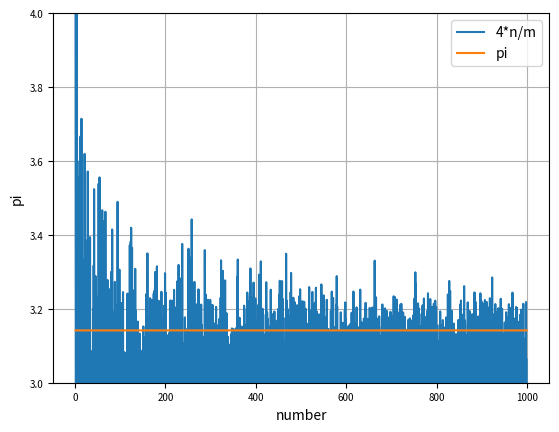

This chart was generated by the following Python code:
import numpy as np
import matplotlib.pyplot as plt
import random

# 円周率をモンテカルロ法で近似してみる.

m = 0
num = []
pi = []
pi_a = []
for m in range(1, 1000):
    n = 0
    for i in range(m):
        x = random.uniform(0, 1)
        y = random.uniform(0, 1)
        if x ** 2 + y ** 2 <= 1.0:
            n = n + 1

        pi.append(4.0 * n / m)
        num.append(m)
        pi_a.append(np.pi)
plt.plot(num, pi, label="4*n/m")
plt.plot(num, pi_a, label="pi")

plt.ylim(3,4)

plt.xticks(fontsize=7)
plt.yticks(fontsize=7)

plt.grid(True)

plt.xlabel("number")
plt.ylabel("pi")

plt.legend(loc="upper right")

plt.show()
